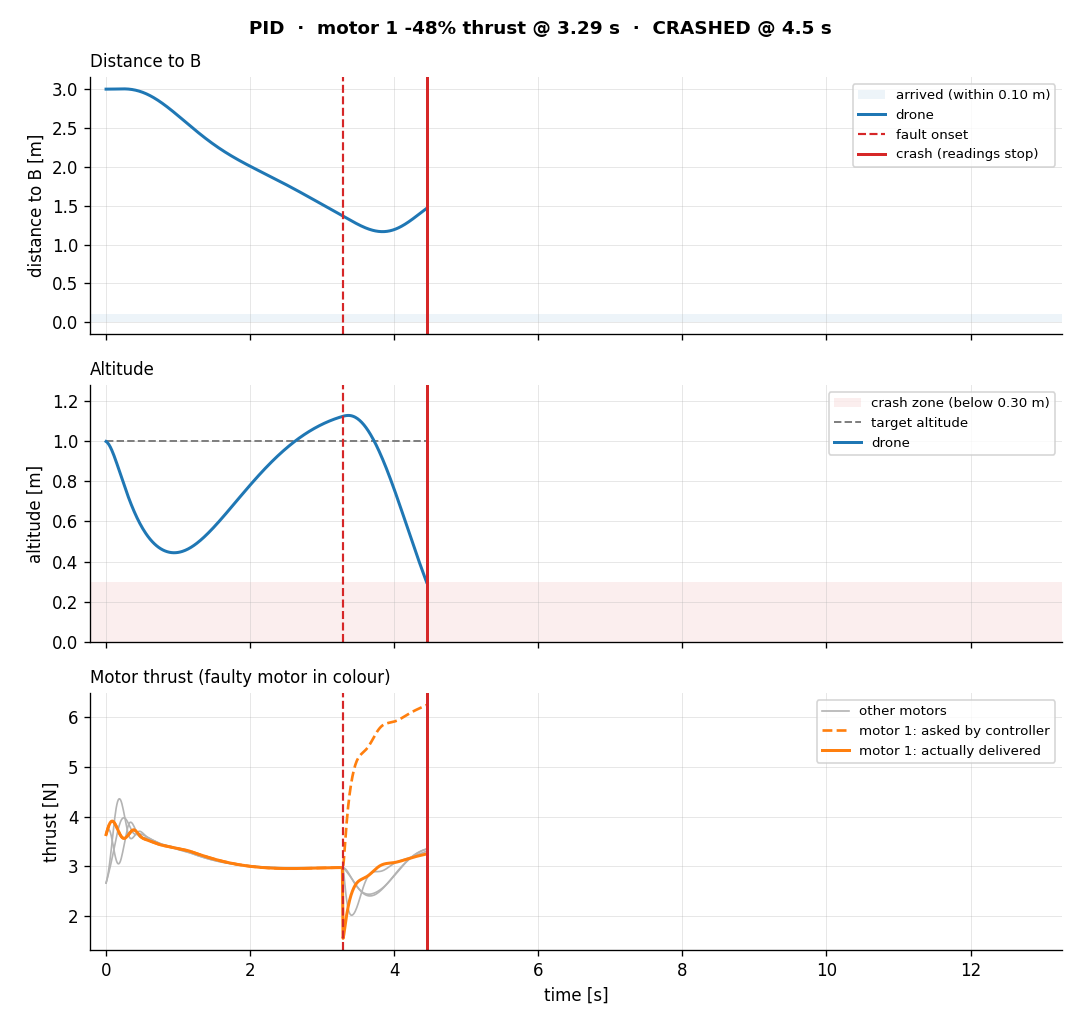

The table this chart was drawn from, first rows:
step, t, pos_x, pos_y, pos_z, quat_x, quat_y, quat_z, quat_w, lin_vel_x, lin_vel_y, lin_vel_z, ang_vel_x, ang_vel_y, ang_vel_z, setpoint_x, setpoint_y, setpoint_z, thrust_cmd_0, thrust_cmd_1, thrust_cmd_2, thrust_cmd_3, thrust_applied_0, thrust_applied_1
0, 0.0, 0.0, 0.0, 0.9978, 0.0, 0.0, 0.0, 1.0, 0.0, 0.0, -0.1962, 0.0, 0.0, 0.0, 0.0, 0.0, 1.0, 2.661, 3.636, 3.636, 2.661, 2.661, 3.636
1, 0.01, 0.0, 0.0, 0.9952, 0.0, 0.0, 0.0, 1.0, 0.0, 0.0, -0.2911, 0.0, 0.0, 0.0, 0.005, 0.0, 1.0, 2.715, 3.689, 3.689, 2.715, 2.715, 3.689
2, 0.02, 3.0042458104562186e-11, 4.506379991386922e-11, 0.9917, 2.377785131102428e-05, 3.223112435080111e-05, -4.090370111953234e-06, 1, -3.669440239943006e-14, 1.1017681111522536e-14, -0.3841, 0.007686, 0.01042, -0.001322, 0.01, 0.0, 1.0, 2.783, 3.739, 3.724, 2.77, 2.783, 3.739
3, 0.03, 3.969168105300014e-09, -3.0914695248185353e-09, 0.9874, 0.0001069, 0.0001478, -1.8302465832675807e-05, 1, 6.549120143972686e-07, -4.831525757253985e-07, -0.4721, 0.02209, 0.03087, -0.003772, 0.015, 0.0, 1.0, 2.864, 3.785, 3.743, 2.826, 2.864, 3.785
4, 0.04, 4.068682812885527e-08, -2.947086841231794e-08, 0.9821, 0.0002833, 0.0004006, -4.827650627703406e-05, 1, 5.446287104859948e-06, -3.948983248847071e-06, -0.554, 0.04328, 0.06248, -0.007342, 0.02, 0.0, 1.0, 2.958, 3.824, 3.741, 2.884, 2.958, 3.824
5, 0.05, 2.090639554808149e-07, -1.4970110839840345e-07, 0.9761, 0.0005844, 0.0008463, -9.915316331898794e-05, 1, 2.3702670659986325e-05, -1.686238101683557e-05, -0.6293, 0.07041, 0.1052, -0.01188, 0.025, 0.0, 1.0, 3.065, 3.857, 3.72, 2.943, 3.065, 3.857
6, 0.06, 7.591950748064846e-07, -5.344664373296837e-07, 0.9694, 0.001035, 0.001537, -0.000175, 1, 7.379207818303257e-05, -5.145512841409072e-05, -0.6978, 0.102, 0.1581, -0.01717, 0.03, 0.0, 1.0, 3.184, 3.882, 3.68, 3.004, 3.184, 3.882
7, 0.07, 2.1968487544654636e-06, -1.5203512475636671e-06, 0.962, 0.001652, 0.002519, -0.0002787, 1, 0.0001857, -0.0001269, -0.7595, 0.1363, 0.2194, -0.02291, 0.035, 0.0, 1.0, 3.312, 3.898, 3.625, 3.069, 3.312, 3.898
8, 0.08, 5.411176061898004e-06, -3.6793087474507047e-06, 0.9541, 0.002442, 0.003827, -0.0004116, 1, 0.0004028, -0.0002693, -0.8145, 0.1711, 0.2869, -0.02882, 0.04, 0.0, 1.0, 3.446, 3.906, 3.558, 3.135, 3.446, 3.906
9, 0.09, 1.1808380804723129e-05, -7.885911145422142e-06, 0.9456, 0.003402, 0.005483, -0.0005734, 1, 0.0007819, -0.0005115, -0.863, 0.2044, 0.358, -0.0346, 0.045, 0.0, 1.0, 3.583, 3.906, 3.483, 3.204, 3.583, 3.906
10, 0.1, 2.3441101802745834e-05, -1.536964191473089e-05, 0.9367, 0.004517, 0.007498, -0.0007625, 1, 0.001392, -0.0008905, -0.9055, 0.2343, 0.43, -0.03998, 0.05, 0.0, 1.0, 3.717, 3.899, 3.404, 3.275, 3.717, 3.899
11, 0.11, 4.311848169891164e-05, -2.7749070795834996e-05, 0.9275, 0.005765, 0.009867, -0.0009759, 0.9999, 0.002313, -0.001446, -0.9421, 0.2588, 0.5001, -0.04473, 0.055, 0.0, 1.0, 3.846, 3.884, 3.325, 3.347, 3.846, 3.884
12, 0.12, 7.448902033502236e-05, -4.703771264757961e-05, 0.9178, 0.007114, 0.01257, -0.00121, 0.9999, 0.003631, -0.002218, -0.9734, 0.2765, 0.5655, -0.04867, 0.06, 0.0, 1.0, 3.967, 3.863, 3.251, 3.42, 3.967, 3.863
13, 0.13, 0.0001221, -7.56263398216106e-05, 0.9079, 0.008527, 0.01558, -0.001459, 0.9998, 0.005437, -0.003243, -0.9996, 0.2863, 0.6239, -0.05166, 0.065, 0.0, 1.0, 4.074, 3.838, 3.184, 3.492, 4.074, 3.838
14, 0.14, 0.0001914, -0.0001162, 0.8978, 0.009963, 0.01885, -0.001718, 0.9998, 0.00782, -0.004552, -1.021, 0.2875, 0.673, -0.05362, 0.07, 0.0, 1.0, 4.168, 3.808, 3.129, 3.563, 4.168, 3.808
15, 0.15, 0.0002886, -0.0001718, 0.8875, 0.01138, 0.02234, -0.001981, 0.9997, 0.01086, -0.006167, -1.039, 0.2797, 0.7111, -0.05453, 0.075, 0.0, 1.0, 4.243, 3.777, 3.086, 3.631, 4.243, 3.777
16, 0.16, 0.0004208, -0.0002456, 0.877, 0.01272, 0.02597, -0.002242, 0.9996, 0.01465, -0.008103, -1.052, 0.2632, 0.7371, -0.05441, 0.08, 0.0, 1.0, 4.301, 3.743, 3.059, 3.695, 4.301, 3.743
17, 0.17, 0.000596, -0.0003408, 0.8664, 0.01396, 0.0297, -0.002495, 0.9995, 0.01923, -0.01036, -1.062, 0.2383, 0.75, -0.05333, 0.085, 0.0, 1.0, 4.339, 3.71, 3.047, 3.754, 4.339, 3.71
18, 0.18, 0.0008222, -0.0004605, 0.8558, 0.01505, 0.03344, -0.002736, 0.9993, 0.02467, -0.01293, -1.068, 0.206, 0.7497, -0.0514, 0.09, 0.0, 1.0, 4.357, 3.679, 3.052, 3.807, 4.357, 3.679
19, 0.19, 0.001108, -0.0006077, 0.8451, 0.01596, 0.03715, -0.002959, 0.9992, 0.03099, -0.0158, -1.072, 0.1673, 0.7364, -0.04874, 0.095, 0.0, 1.0, 4.357, 3.649, 3.072, 3.854, 4.357, 3.649
20, 0.2, 0.001464, -0.0007853, 0.8343, 0.01667, 0.04075, -0.00316, 0.999, 0.03822, -0.01894, -1.073, 0.1237, 0.7106, -0.0455, 0.1, 0.0, 1.0, 4.339, 3.623, 3.106, 3.894, 4.339, 3.623
21, 0.21, 0.001897, -0.0009957, 0.8236, 0.01714, 0.04418, -0.003338, 0.9989, 0.04636, -0.02229, -1.071, 0.07659, 0.6734, -0.04183, 0.105, 0.0, 1.0, 4.305, 3.601, 3.154, 3.926, 4.305, 3.601
22, 0.22, 0.002417, -0.001241, 0.8129, 0.01737, 0.0474, -0.003489, 0.9987, 0.05538, -0.02583, -1.068, 0.02761, 0.6262, -0.03788, 0.11, 0.0, 1.0, 4.257, 3.583, 3.212, 3.95, 4.257, 3.583
23, 0.23, 0.003032, -0.001522, 0.8023, 0.01736, 0.05036, -0.003614, 0.9986, 0.06525, -0.02948, -1.062, -0.02167, 0.5706, -0.0338, 0.115, 0.0, 1.0, 4.198, 3.571, 3.279, 3.966, 4.198, 3.571
24, 0.24, 0.003751, -0.00184, 0.7917, 0.0171, 0.05301, -0.00371, 0.9984, 0.07593, -0.03321, -1.054, -0.06972, 0.5084, -0.0297, 0.12, 0.0, 1.0, 4.131, 3.563, 3.352, 3.974, 4.131, 3.563
25, 0.25, 0.004582, -0.002195, 0.7812, 0.01661, 0.05535, -0.00378, 0.9983, 0.08734, -0.03693, -1.045, -0.1151, 0.4415, -0.0257, 0.125, 0.0, 1.0, 4.057, 3.561, 3.429, 3.975, 4.057, 3.561
26, 0.26, 0.005531, -0.002588, 0.7709, 0.01591, 0.05734, -0.003824, 0.9982, 0.09943, -0.04061, -1.034, -0.1566, 0.3719, -0.02188, 0.13, 0.0, 1.0, 3.98, 3.564, 3.506, 3.969, 3.98, 3.564
27, 0.27, 0.006604, -0.003016, 0.7606, 0.01501, 0.05898, -0.003844, 0.9981, 0.1121, -0.04418, -1.023, -0.1932, 0.3014, -0.01831, 0.135, 0.0, 1.0, 3.903, 3.571, 3.582, 3.956, 3.903, 3.571
28, 0.28, 0.007808, -0.003479, 0.7504, 0.01395, 0.06027, -0.003843, 0.9981, 0.1253, -0.04759, -1.009, -0.2239, 0.232, -0.01504, 0.14, 0.0, 1.0, 3.828, 3.582, 3.655, 3.939, 3.828, 3.582
29, 0.29, 0.009146, -0.003975, 0.7404, 0.01276, 0.06123, -0.003823, 0.998, 0.1389, -0.05079, -0.9953, -0.2484, 0.1653, -0.01211, 0.145, 0.0, 1.0, 3.757, 3.597, 3.721, 3.917, 3.757, 3.597
30, 0.3, 0.01062, -0.004501, 0.7306, 0.01146, 0.06186, -0.003788, 0.998, 0.1528, -0.05375, -0.9802, -0.2661, 0.1028, -0.009525, 0.15, 0.0, 1.0, 3.692, 3.614, 3.78, 3.891, 3.692, 3.614
31, 0.31, 0.01224, -0.005056, 0.7209, 0.01011, 0.06221, -0.003737, 0.998, 0.167, -0.05643, -0.9645, -0.2753, 0.04735, -0.006353, 0.155, 0.0, 1.0, 3.638, 3.632, 3.827, 3.863, 3.638, 3.632
32, 0.32, 0.014, -0.005635, 0.7113, 0.008733, 0.0623, -0.003669, 0.998, 0.1812, -0.05881, -0.9484, -0.2752, 0.000755, -0.002122, 0.16, 0.0, 1.0, 3.598, 3.651, 3.861, 3.832, 3.598, 3.651
33, 0.33, 0.0159, -0.006236, 0.7019, 0.007387, 0.0622, -0.003581, 0.998, 0.1956, -0.06087, -0.9318, -0.2667, -0.03668, 0.003041, 0.165, 0.0, 1.0, 3.571, 3.67, 3.88, 3.8, 3.571, 3.67
34, 0.34, 0.01795, -0.006855, 0.6927, 0.006105, 0.06193, -0.00347, 0.9981, 0.21, -0.06263, -0.9148, -0.2512, -0.06545, 0.008742, 0.17, 0.0, 1.0, 3.558, 3.688, 3.887, 3.768, 3.558, 3.688
35, 0.35, 0.02013, -0.007491, 0.6837, 0.004918, 0.06154, -0.003337, 0.9981, 0.2244, -0.0641, -0.8975, -0.2308, -0.08649, 0.01452, 0.175, 0.0, 1.0, 3.555, 3.705, 3.882, 3.737, 3.555, 3.705
36, 0.36, 0.02247, -0.008139, 0.6748, 0.003844, 0.06107, -0.003184, 0.9981, 0.2387, -0.06529, -0.8799, -0.2075, -0.1006, 0.0198, 0.18, 0.0, 1.0, 3.56, 3.718, 3.869, 3.709, 3.56, 3.718
37, 0.37, 0.02494, -0.008798, 0.6661, 0.002887, 0.06054, -0.003015, 0.9982, 0.253, -0.06624, -0.8619, -0.184, -0.1083, 0.02381, 0.185, 0.0, 1.0, 3.571, 3.727, 3.849, 3.685, 3.571, 3.727
38, 0.38, 0.02756, -0.009465, 0.6576, 0.002044, 0.06, -0.002839, 0.9982, 0.2671, -0.06696, -0.8438, -0.1617, -0.1103, 0.02637, 0.19, 0.0, 1.0, 3.585, 3.73, 3.824, 3.667, 3.585, 3.73
39, 0.39, 0.03032, -0.01014, 0.6493, 0.001308, 0.05946, -0.002659, 0.9982, 0.2812, -0.06747, -0.8255, -0.1412, -0.1074, 0.0277, 0.195, 0.0, 1.0, 3.602, 3.729, 3.796, 3.654, 3.602, 3.729
40, 0.4, 0.03322, -0.01081, 0.6412, 0.0006683, 0.05895, -0.002482, 0.9983, 0.2951, -0.06782, -0.807, -0.1226, -0.101, 0.02808, 0.2, 0.0, 1.0, 3.621, 3.723, 3.764, 3.646, 3.621, 3.723
41, 0.41, 0.03626, -0.01149, 0.6332, 0.0001147, 0.05847, -0.00231, 0.9983, 0.3089, -0.06801, -0.7884, -0.1062, -0.09207, 0.02778, 0.205, 0.0, 1.0, 3.641, 3.713, 3.732, 3.641, 3.641, 3.713
42, 0.42, 0.03943, -0.01217, 0.6255, -0.0003639, 0.05804, -0.002146, 0.9983, 0.3226, -0.06807, -0.7697, -0.092, -0.0819, 0.02707, 0.21, 0.0, 1.0, 3.66, 3.7, 3.699, 3.64, 3.66, 3.7
43, 0.43, 0.04274, -0.01286, 0.6179, -0.0007801, 0.05767, -0.001988, 0.9983, 0.3363, -0.06801, -0.751, -0.08048, -0.07202, 0.02644, 0.215, 0.0, 1.0, 3.677, 3.685, 3.667, 3.641, 3.677, 3.685
44, 0.44, 0.04619, -0.01353, 0.6105, -0.001149, 0.05733, -0.001834, 0.9984, 0.3498, -0.06785, -0.7323, -0.07239, -0.06404, 0.02643, 0.22, 0.0, 1.0, 3.691, 3.668, 3.64, 3.643, 3.691, 3.668
45, 0.45, 0.04977, -0.01421, 0.6033, -0.001489, 0.05703, -0.001679, 0.9984, 0.3633, -0.06761, -0.7137, -0.06772, -0.05876, 0.02721, 0.225, 0.0, 1.0, 3.699, 3.65, 3.618, 3.645, 3.699, 3.65
46, 0.46, 0.05349, -0.01489, 0.5963, -0.001814, 0.05675, -0.00152, 0.9984, 0.3766, -0.06728, -0.6952, -0.06616, -0.05639, 0.02868, 0.23, 0.0, 1.0, 3.703, 3.631, 3.601, 3.648, 3.703, 3.631
47, 0.47, 0.05734, -0.01556, 0.5894, -0.002137, 0.05646, -0.001352, 0.9984, 0.3899, -0.06688, -0.6769, -0.06656, -0.05741, 0.03031, 0.235, 0.0, 1.0, 3.702, 3.614, 3.588, 3.649, 3.702, 3.614
48, 0.48, 0.06132, -0.01622, 0.5828, -0.002465, 0.05616, -0.001177, 0.9984, 0.4031, -0.0664, -0.6587, -0.06799, -0.06183, 0.03175, 0.24, 0.0, 1.0, 3.698, 3.598, 3.58, 3.649, 3.698, 3.598
49, 0.49, 0.06543, -0.01688, 0.5763, -0.002802, 0.05583, -0.000995, 0.9984, 0.4162, -0.06584, -0.6406, -0.06983, -0.06931, 0.0328, 0.245, 0.0, 1.0, 3.69, 3.584, 3.574, 3.646, 3.69, 3.584
50, 0.5, 0.06968, -0.01754, 0.57, -0.003147, 0.05546, -0.0008089, 0.9985, 0.4292, -0.0652, -0.6227, -0.07167, -0.07933, 0.03335, 0.25, 0.0, 1.0, 3.679, 3.573, 3.571, 3.641, 3.679, 3.573
51, 0.51, 0.07405, -0.01818, 0.5639, -0.003501, 0.05502, -0.0006211, 0.9985, 0.4421, -0.06448, -0.6049, -0.07338, -0.09117, 0.03332, 0.255, 0.0, 1.0, 3.667, 3.564, 3.57, 3.635, 3.667, 3.564
52, 0.52, 0.07855, -0.01882, 0.5579, -0.003863, 0.05453, -0.0004348, 0.9985, 0.4549, -0.06367, -0.5872, -0.07495, -0.1041, 0.03264, 0.26, 0.0, 1.0, 3.652, 3.556, 3.57, 3.628, 3.652, 3.556
53, 0.53, 0.08318, -0.01945, 0.5522, -0.004233, 0.05397, -0.0002531, 0.9985, 0.4676, -0.06278, -0.5697, -0.07629, -0.1175, 0.03135, 0.265, 0.0, 1.0, 3.637, 3.55, 3.57, 3.62, 3.637, 3.55
54, 0.54, 0.08793, -0.02008, 0.5466, -0.004607, 0.05334, -7.838229794288054e-05, 0.9986, 0.4801, -0.0618, -0.5523, -0.07687, -0.1304, 0.02974, 0.27, 0.0, 1.0, 3.623, 3.544, 3.57, 3.611, 3.623, 3.544
55, 0.55, 0.09281, -0.02069, 0.5412, -0.004982, 0.05266, 8.815558976493776e-05, 0.9986, 0.4925, -0.06073, -0.5352, -0.07649, -0.1424, 0.02798, 0.275, 0.0, 1.0, 3.61, 3.538, 3.568, 3.603, 3.61, 3.538
56, 0.56, 0.09781, -0.02129, 0.5359, -0.005353, 0.05191, 0.0002458, 0.9986, 0.5046, -0.05958, -0.5182, -0.0752, -0.1531, 0.02616, 0.28, 0.0, 1.0, 3.598, 3.533, 3.565, 3.594, 3.598, 3.533
57, 0.57, 0.1029, -0.02188, 0.5308, -0.005715, 0.05112, 0.0003941, 0.9987, 0.5166, -0.05834, -0.5015, -0.07316, -0.1628, 0.02434, 0.285, 0.0, 1.0, 3.587, 3.527, 3.561, 3.586, 3.587, 3.527
58, 0.58, 0.1082, -0.02245, 0.5259, -0.006066, 0.05028, 0.000533, 0.9987, 0.5284, -0.05702, -0.4849, -0.07056, -0.1714, 0.02253, 0.29, 0.0, 1.0, 3.577, 3.522, 3.556, 3.578, 3.577, 3.522
59, 0.59, 0.1135, -0.02301, 0.5212, -0.006403, 0.0494, 0.0006626, 0.9988, 0.5399, -0.05562, -0.4686, -0.0676, -0.1793, 0.02076, 0.295, 0.0, 1.0, 3.569, 3.517, 3.551, 3.57, 3.569, 3.517
... 1,268 more rows
